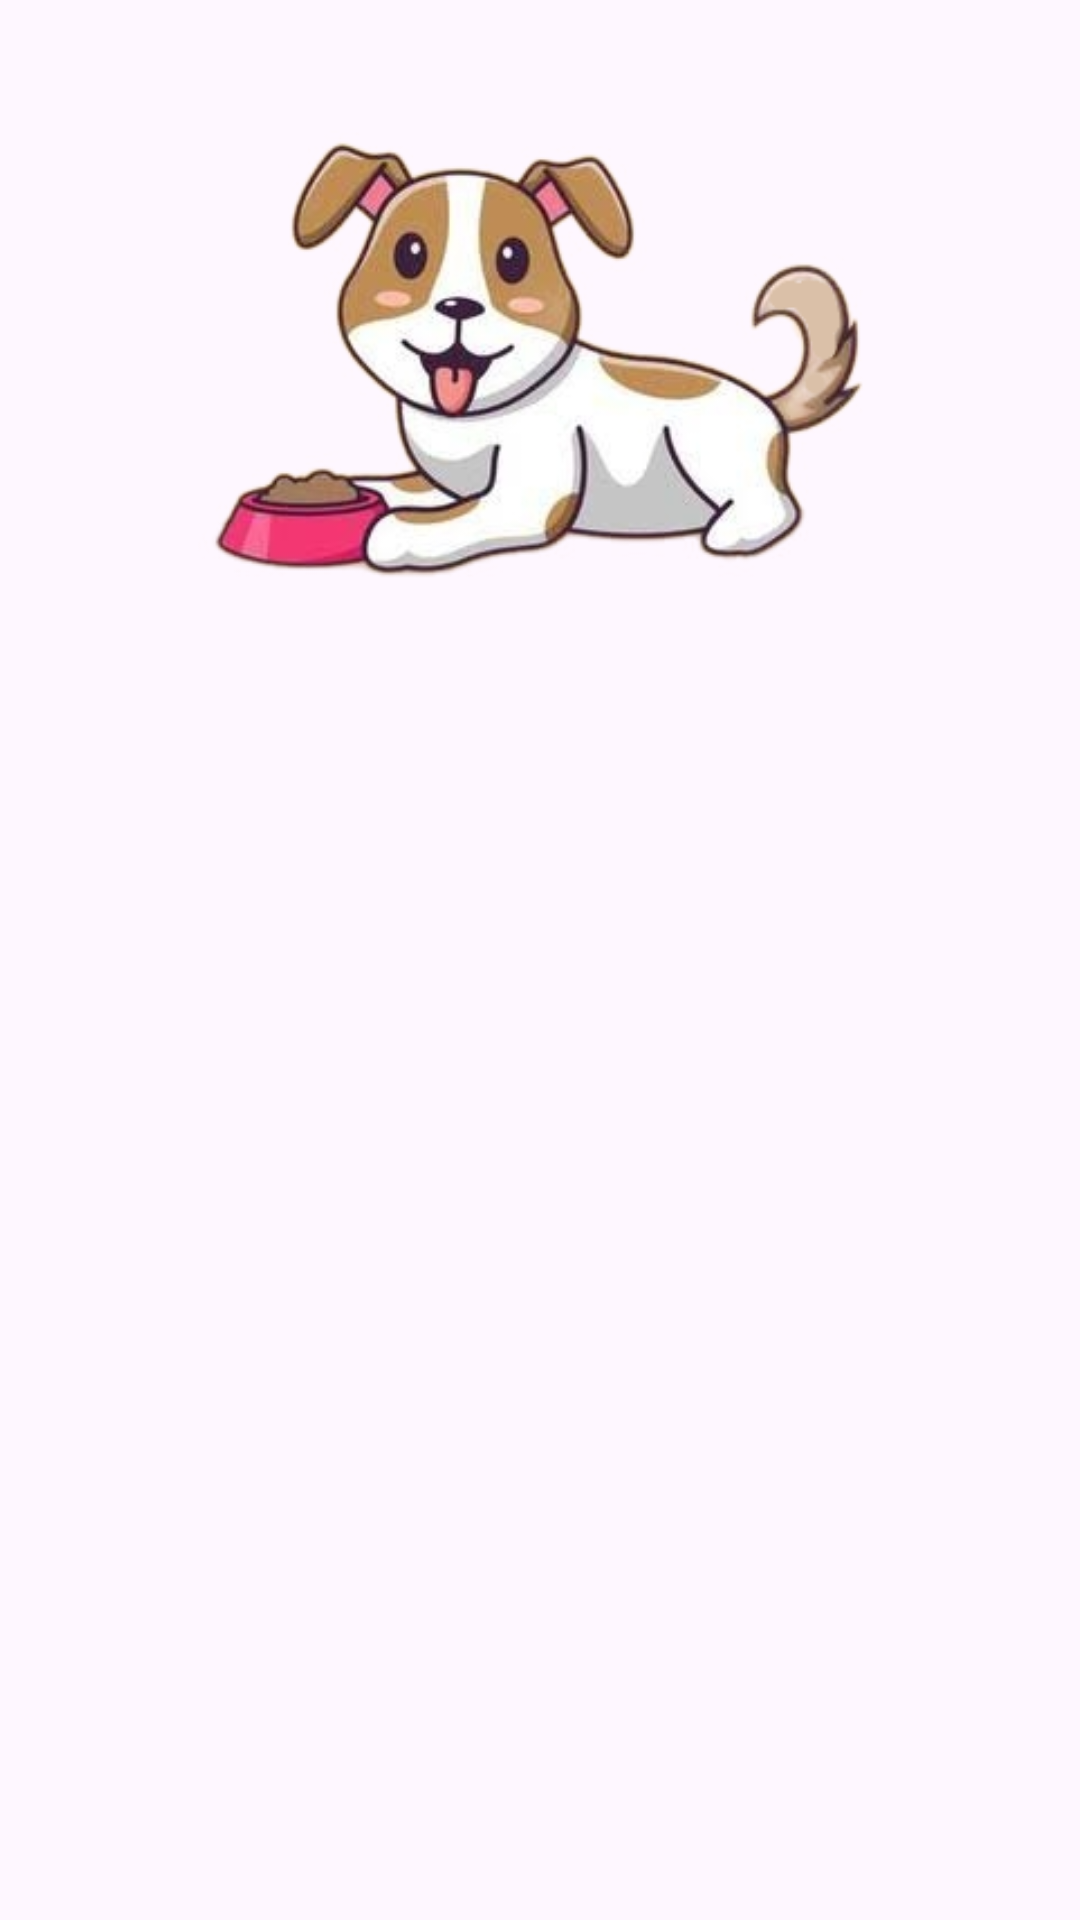

Layout XML and referenced resources for this Android screen:
<!-- AndroidManifest.xml: application theme Theme.TheTamagotchiApplication -->
<!-- res/layout/activity_pet_eating_page.xml -->
<?xml version="1.0" encoding="utf-8"?>
<androidx.constraintlayout.widget.ConstraintLayout xmlns:android="http://schemas.android.com/apk/res/android"
    xmlns:app="http://schemas.android.com/apk/res-auto"
    xmlns:tools="http://schemas.android.com/tools"
    android:id="@+id/main"
    android:layout_width="match_parent"
    android:layout_height="match_parent"
    tools:context=".PetEatingPage">

    <ImageView
        android:id="@+id/imageView3"
        android:layout_width="314dp"
        android:layout_height="299dp"
        android:layout_marginStart="48dp"
        android:layout_marginTop="16dp"
        android:layout_marginEnd="49dp"
        android:layout_marginBottom="416dp"
        app:layout_constraintBottom_toBottomOf="parent"
        app:layout_constraintEnd_toEndOf="parent"
        app:layout_constraintStart_toStartOf="parent"
        app:layout_constraintTop_toTopOf="parent"
        app:srcCompat="@drawable/pet_eating_image" />

    <TextView
        android:id="@+id/PetEatingMessage"
        android:layout_width="wrap_content"
        android:layout_height="wrap_content"
        android:layout_marginTop="335dp"
        android:layout_marginBottom="336dp"
        android:text="@string/pet_eating"
        android:textSize="24sp"
        app:layout_constraintBottom_toBottomOf="parent"
        app:layout_constraintEnd_toEndOf="parent"
        app:layout_constraintStart_toStartOf="parent"
        app:layout_constraintTop_toTopOf="parent" />

    <Button
        android:id="@+id/ReturnButton1"
        android:layout_width="wrap_content"
        android:layout_height="wrap_content"
        android:layout_marginStart="155dp"
        android:layout_marginTop="445dp"
        android:layout_marginEnd="165dp"
        android:layout_marginBottom="238dp"
        android:text="@string/returnbutton01"
        app:layout_constraintBottom_toBottomOf="parent"
        app:layout_constraintEnd_toEndOf="parent"
        app:layout_constraintStart_toStartOf="parent"
        app:layout_constraintTop_toTopOf="parent" />

</androidx.constraintlayout.widget.ConstraintLayout>
<!-- resources referenced by this layout -->
<resources>
  <!-- drawable pet_eating_image: png bitmap (drawable-normal, 100967 bytes) -->
  <string name="pet_eating">Your pet is almost done eating. You can go back to the starting page.</string>
  <string name="returnbutton01">Return</string>
  <style name="Theme.TheTamagotchiApplication" parent="Base.Theme.TheTamagotchiApplication" />
  <style name="Base.Theme.TheTamagotchiApplication" parent="Theme.Material3.DayNight.NoActionBar">
          
          
      </style>
</resources>
